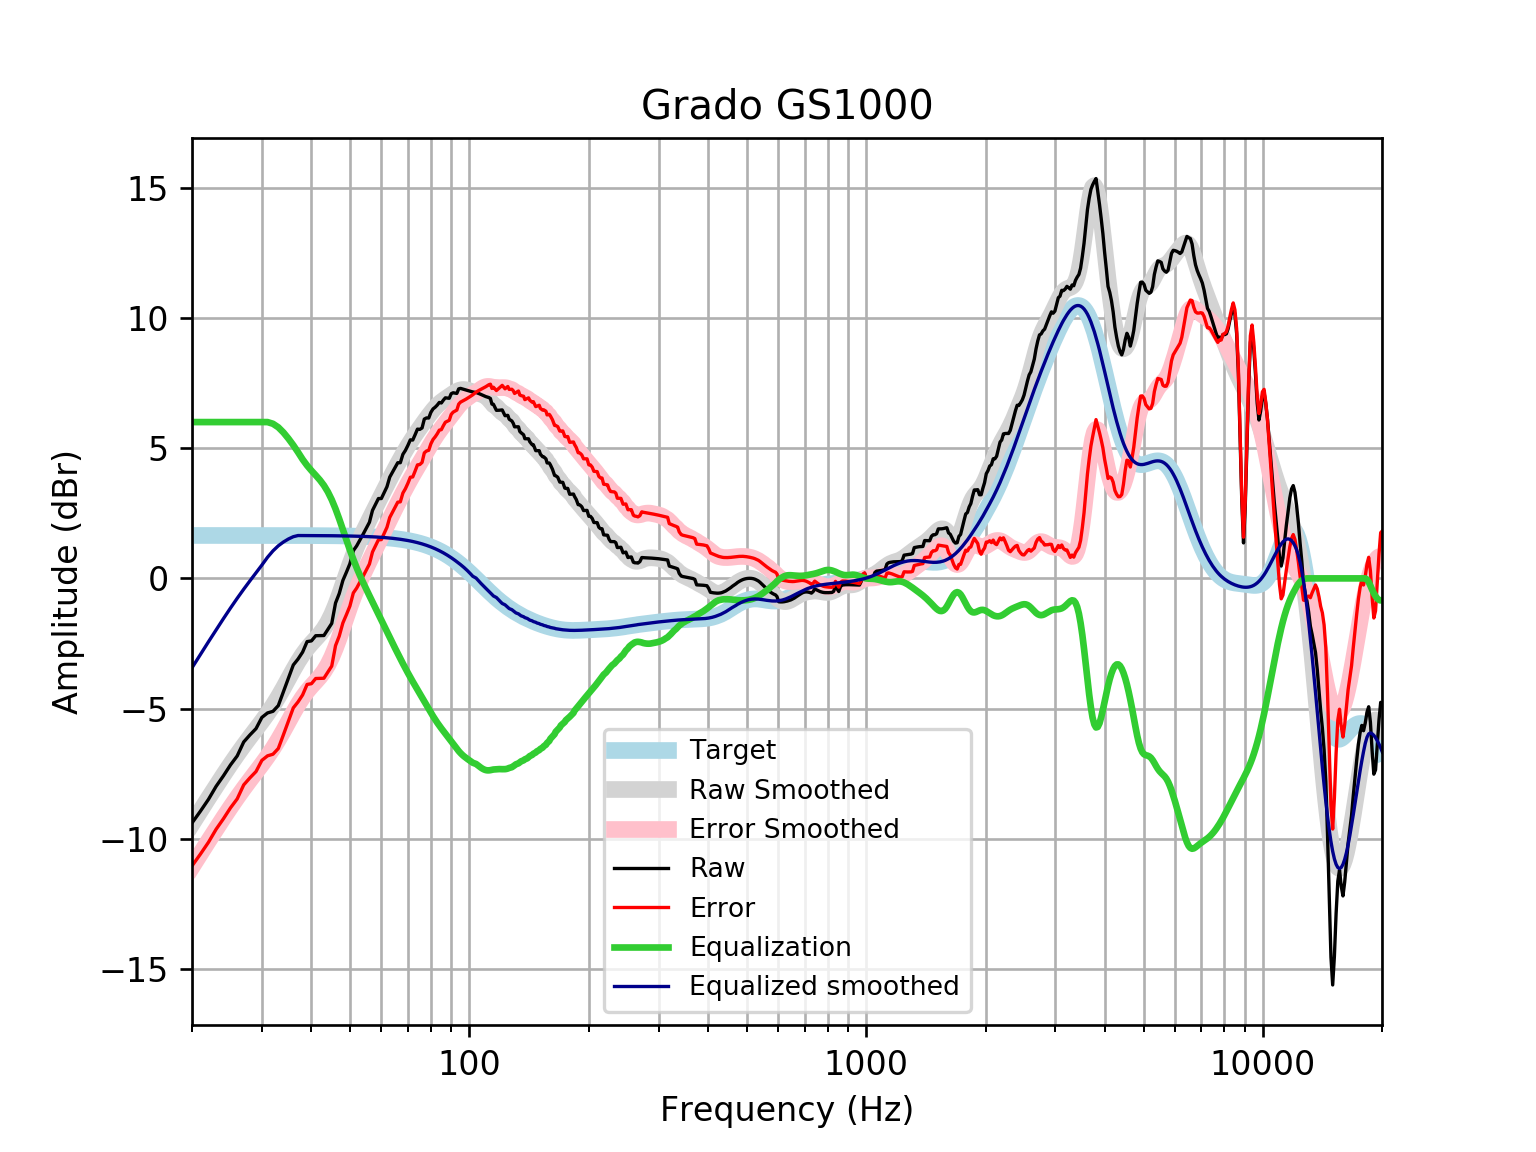

The table this chart was drawn from, first rows:
frequency, raw, error, smoothed, error_smoothed, equalization, equalized_raw, equalized_smoothed, target
20, -9.388, -11.04, -9.433, -11.08, 6, -3.388, -3.433, 1.648
21, -8.937, -10.58, -8.921, -10.57, 6.0, -2.937, -2.921, 1.648
22, -8.484, -10.13, -8.436, -10.08, 6.0, -2.484, -2.436, 1.648
23, -7.984, -9.631, -7.977, -9.625, 6, -1.984, -1.977, 1.648
24, -7.579, -9.227, -7.545, -9.193, 6, -1.579, -1.545, 1.648
25, -7.162, -8.81, -7.14, -8.788, 6, -1.162, -1.14, 1.648
26, -6.815, -8.463, -6.764, -8.411, 6.0, -0.8151, -0.7635, 1.648
27, -6.279, -7.926, -6.415, -8.062, 6.0, -0.2788, -0.4146, 1.648
28, -6.007, -7.654, -6.091, -7.738, 6, -0.006623, -0.09068, 1.647
29, -5.766, -7.414, -5.785, -7.433, 6, 0.2335, 0.2146, 1.647
30, -5.337, -6.985, -5.489, -7.136, 6, 0.6626, 0.5113, 1.647
31, -5.165, -6.812, -5.189, -6.836, 6.0, 0.8354, 0.8106, 1.647
32, -5.102, -6.749, -4.878, -6.524, 5.935, 0.8323, 1.057, 1.647
33, -4.883, -6.53, -4.548, -6.195, 5.799, 0.9158, 1.251, 1.647
34, -4.354, -6.001, -4.204, -5.85, 5.6, 1.246, 1.397, 1.646
35, -3.829, -5.474, -3.854, -5.499, 5.366, 1.538, 1.513, 1.646
36, -3.324, -4.97, -3.513, -5.159, 5.114, 1.789, 1.6, 1.645
37, -3.097, -4.742, -3.199, -4.844, 4.844, 1.747, 1.645, 1.645
38, -2.83, -4.474, -2.924, -4.568, 4.568, 1.738, 1.644, 1.644
39, -2.427, -4.071, -2.69, -4.334, 4.334, 1.907, 1.644, 1.644
40, -2.399, -4.042, -2.493, -4.136, 4.136, 1.738, 1.643, 1.643
41, -2.201, -3.843, -2.316, -3.958, 3.958, 1.757, 1.642, 1.642
42, -2.197, -3.839, -2.136, -3.777, 3.777, 1.58, 1.641, 1.641
43, -2.193, -3.833, -1.931, -3.571, 3.571, 1.378, 1.64, 1.64
44, -1.96, -3.598, -1.682, -3.32, 3.32, 1.361, 1.639, 1.639
45, -1.728, -3.365, -1.381, -3.018, 3.018, 1.291, 1.637, 1.637
46, -0.9452, -2.581, -1.032, -2.668, 2.668, 1.722, 1.635, 1.635
47, -0.582, -2.215, -0.647, -2.28, 2.28, 1.698, 1.634, 1.633
48, -0.0795, -1.711, -0.2443, -1.876, 1.876, 1.796, 1.631, 1.631
49, 0.2373, -1.392, 0.1562, -1.473, 1.473, 1.71, 1.629, 1.629
50, 0.563, -1.063, 0.5381, -1.088, 1.088, 1.651, 1.626, 1.626
51, 1.064, -0.5588, 0.8914, -0.7318, 0.7318, 1.796, 1.623, 1.623
52, 1.247, -0.3731, 1.213, -0.4071, 0.4071, 1.654, 1.62, 1.62
53, 1.473, -0.1427, 1.505, -0.1112, 0.1112, 1.585, 1.616, 1.616
54, 1.7, 0.08791, 1.774, 0.1617, -0.1617, 1.538, 1.612, 1.612
55, 1.926, 0.3192, 2.026, 0.4186, -0.4186, 1.508, 1.607, 1.607
56, 2.154, 0.5519, 2.267, 0.6652, -0.6652, 1.489, 1.602, 1.602
57, 2.609, 1.013, 2.502, 0.9055, -0.9055, 1.704, 1.596, 1.596
58, 2.837, 1.247, 2.732, 1.141, -1.141, 1.696, 1.59, 1.59
59, 3.065, 1.481, 2.957, 1.374, -1.374, 1.691, 1.583, 1.583
60, 3.064, 1.488, 3.178, 1.602, -1.602, 1.462, 1.576, 1.576
61, 3.292, 1.724, 3.394, 1.827, -1.827, 1.465, 1.568, 1.568
62, 3.52, 1.961, 3.606, 2.047, -2.047, 1.473, 1.559, 1.559
63, 3.887, 2.338, 3.812, 2.263, -2.263, 1.624, 1.549, 1.549
64, 4.076, 2.538, 4.013, 2.475, -2.475, 1.601, 1.538, 1.538
65, 4.259, 2.732, 4.209, 2.682, -2.682, 1.577, 1.527, 1.527
66, 4.44, 2.926, 4.398, 2.884, -2.884, 1.556, 1.514, 1.514
67, 4.44, 2.939, 4.58, 3.079, -3.079, 1.361, 1.501, 1.501
68, 4.763, 3.277, 4.755, 3.269, -3.269, 1.494, 1.486, 1.486
69, 4.913, 3.442, 4.922, 3.452, -3.452, 1.461, 1.471, 1.471
70, 5.104, 3.65, 5.081, 3.628, -3.628, 1.476, 1.454, 1.454
71, 5.318, 3.883, 5.233, 3.797, -3.797, 1.521, 1.436, 1.436
72, 5.31, 3.894, 5.377, 3.961, -3.961, 1.35, 1.416, 1.416
73, 5.516, 4.12, 5.514, 4.118, -4.118, 1.397, 1.395, 1.395
74, 5.73, 4.357, 5.645, 4.272, -4.272, 1.458, 1.373, 1.373
75, 5.719, 4.37, 5.772, 4.423, -4.423, 1.296, 1.349, 1.349
76, 5.775, 4.451, 5.896, 4.572, -4.572, 1.203, 1.324, 1.324
77, 6.115, 4.818, 6.018, 4.721, -4.721, 1.394, 1.297, 1.297
78, 6.16, 4.891, 6.136, 4.867, -4.867, 1.293, 1.269, 1.269
79, 6.155, 4.917, 6.251, 5.012, -5.012, 1.143, 1.239, 1.239
... 553 more rows
